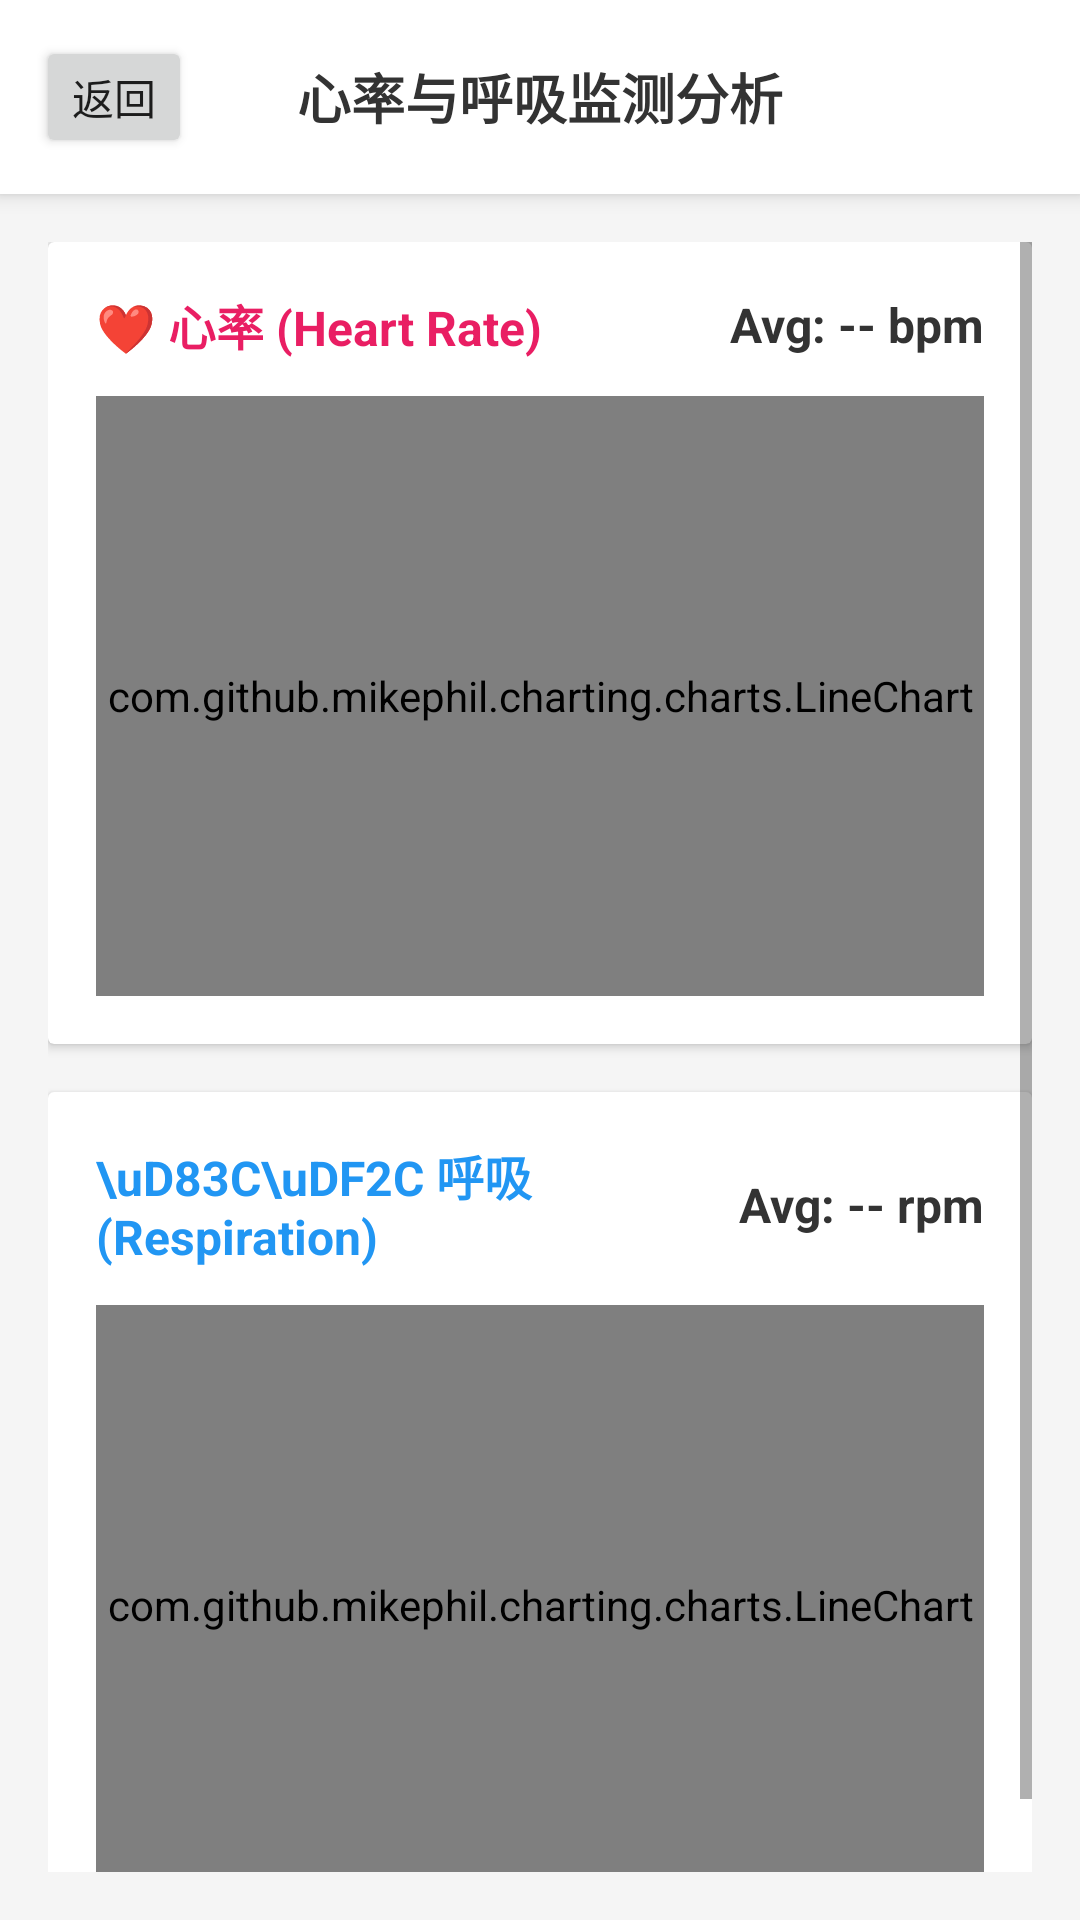

Here is an Android app screen rendered from its layout file. Give the layout XML and the strings, colors and styles it references.
<!-- AndroidManifest.xml: application theme Theme.Cgmdemo -->
<!-- res/layout/activity_vital_signs.xml -->
<?xml version="1.0" encoding="utf-8"?>
<LinearLayout xmlns:android="http://schemas.android.com/apk/res/android"
    android:layout_width="match_parent"
    android:layout_height="match_parent"
    android:orientation="vertical"
    android:background="#F5F5F5">

    <RelativeLayout
        android:layout_width="match_parent"
        android:layout_height="wrap_content"
        android:background="#FFFFFF"
        android:padding="12dp"
        android:elevation="4dp">

        <Button
            android:id="@+id/btnBack"
            android:layout_width="wrap_content"
            android:layout_height="wrap_content"
            android:text="返回"
            android:minHeight="0dp"
            android:minWidth="0dp" />

        <TextView
            android:layout_width="wrap_content"
            android:layout_height="wrap_content"
            android:text="心率与呼吸监测分析"
            android:textSize="18sp"
            android:textStyle="bold"
            android:textColor="#333333"
            android:layout_centerInParent="true" />
    </RelativeLayout>

    <ScrollView
        android:layout_width="match_parent"
        android:layout_height="match_parent"
        android:padding="16dp">

        <LinearLayout
            android:layout_width="match_parent"
            android:layout_height="wrap_content"
            android:orientation="vertical">

            <androidx.cardview.widget.CardView
                android:layout_width="match_parent"
                android:layout_height="wrap_content"
                android:layout_marginBottom="16dp"
                android:backgroundTint="#FFFFFF"
                android:elevation="2dp">

                <LinearLayout
                    android:layout_width="match_parent"
                    android:layout_height="wrap_content"
                    android:orientation="vertical"
                    android:padding="16dp">

                    <LinearLayout
                        android:layout_width="match_parent"
                        android:layout_height="wrap_content"
                        android:orientation="horizontal"
                        android:gravity="center_vertical">

                        <TextView
                            android:layout_width="0dp"
                            android:layout_height="wrap_content"
                            android:text="❤️ 心率 (Heart Rate)"
                            android:textSize="16sp"
                            android:textStyle="bold"
                            android:textColor="#E91E63"
                            android:layout_weight="1"/>

                        <TextView
                            android:id="@+id/tvAvgHeartRate"
                            android:layout_width="wrap_content"
                            android:layout_height="wrap_content"
                            android:text="Avg: -- bpm"
                            android:textSize="16sp"
                            android:textStyle="bold"
                            android:textColor="#333333"/>
                    </LinearLayout>

                    <com.github.mikephil.charting.charts.LineChart
                        android:id="@+id/chartHeartRate"
                        android:layout_width="match_parent"
                        android:layout_height="200dp"
                        android:layout_marginTop="12dp" />
                </LinearLayout>
            </androidx.cardview.widget.CardView>

            <androidx.cardview.widget.CardView
                android:layout_width="match_parent"
                android:layout_height="wrap_content"
                android:layout_marginBottom="16dp"
                android:backgroundTint="#FFFFFF"
                android:elevation="2dp">

                <LinearLayout
                    android:layout_width="match_parent"
                    android:layout_height="wrap_content"
                    android:orientation="vertical"
                    android:padding="16dp">

                    <LinearLayout
                        android:layout_width="match_parent"
                        android:layout_height="wrap_content"
                        android:orientation="horizontal"
                        android:gravity="center_vertical">

                        <TextView
                            android:layout_width="0dp"
                            android:layout_height="wrap_content"
                            android:text="\uD83C\uDF2C 呼吸 (Respiration)"
                            android:textSize="16sp"
                            android:textStyle="bold"
                            android:textColor="#2196F3"
                            android:layout_weight="1"/>

                        <TextView
                            android:id="@+id/tvAvgRespiration"
                            android:layout_width="wrap_content"
                            android:layout_height="wrap_content"
                            android:text="Avg: -- rpm"
                            android:textSize="16sp"
                            android:textStyle="bold"
                            android:textColor="#333333"/>
                    </LinearLayout>

                    <com.github.mikephil.charting.charts.LineChart
                        android:id="@+id/chartRespiration"
                        android:layout_width="match_parent"
                        android:layout_height="200dp"
                        android:layout_marginTop="12dp" />
                </LinearLayout>
            </androidx.cardview.widget.CardView>

        </LinearLayout>
    </ScrollView>
</LinearLayout>
<!-- resources referenced by this layout -->
<resources>
  <style name="Theme.Cgmdemo" parent="Theme.MaterialComponents.DayNight.NoActionBar">
          
          <item name="colorPrimary">@android:color/holo_blue_light</item>
          <item name="colorPrimaryVariant">@android:color/holo_blue_dark</item>
          <item name="colorOnPrimary">@android:color/white</item>
          <item name="colorSecondary">@android:color/holo_green_light</item>
          <item name="colorOnSecondary">@android:color/black</item>
  
          
          <item name="android:statusBarColor" tools:targetApi="l">@android:color/holo_blue_dark</item>
      </style>
</resources>
